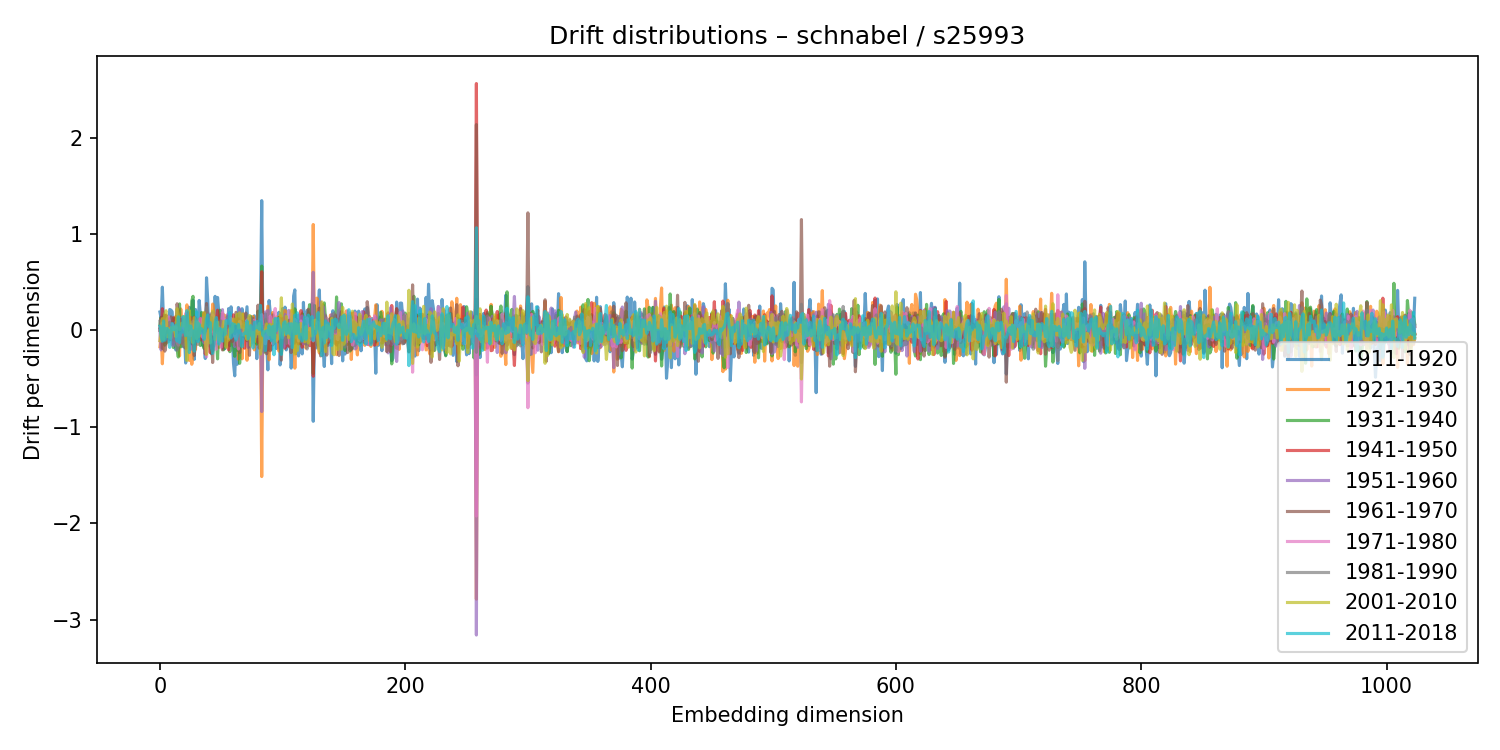

Data behind this chart, as committed beside it:
1911-1920, 1921-1930, 1931-1940, 1941-1950, 1951-1960, 1961-1970, 1971-1980, 1981-1990, 2001-2010, 2011-2018
0.192, -0.1689, 0.05852, 0.02695, 0.005874, 0.0009302, -0.1054, 0.09657, -0.1054, 0.0432
0.1274, -0.04034, 0.1362, 0.02347, -0.2023, 0.1315, 0.05617, -0.01845, 0.01566, -0.05818
0.4497, -0.3457, -0.06445, 0.2264, -0.03758, -0.1872, 0.07742, -0.08224, 0.1228, -0.1116
0.07374, -0.05832, 0.0721, 0.03437, -0.1163, 0.1574, -0.03904, 0.0556, -0.09868, 0.09832
0.1567, -0.1084, -0.1517, 0.05905, 0.1177, -0.2144, 0.01059, -0.08039, 0.1727, -0.1011
0.02543, -0.1291, -0.1303, 0.1597, -0.09773, -0.1359, 0.02985, -0.05598, 0.2051, 0.01571
0.1138, 0.05683, 0.087, -0.07542, 0.03864, 0.1267, 0.1187, -0.05315, -0.0638, 0.021
-0.0511, 0.0618, -0.03423, 0.07519, -0.01183, -0.0398, 0.1417, -0.1178, 0.01649, 0.002918
0.2178, -0.02814, 0.07201, 0.02533, -0.05153, -0.09596, 0.0671, 0.08748, -0.07219, -0.1757
0.2118, -0.05932, 0.0525, -0.03834, 0.005763, 0.1412, -0.08168, -0.01738, 0.02756, -0.03044
0.1945, 0.02682, 0.04113, 0.05092, -0.1474, 0.06487, 0.06658, -0.01469, -0.003483, 0.07309
-0.1416, 0.08642, -0.1774, 0.1332, -0.156, 0.06081, 0.02763, -0.09833, 0.03718, 0.007086
0.04685, 0.02493, 0.1267, -0.0851, 0.07403, 0.029, 0.005817, -0.0379, 0.0006346, 0.04068
-0.2025, 0.147, -0.07029, -0.1086, 0.08556, 0.05647, 0.03902, 0.002777, -0.06377, 0.05533
0.1305, 0.01246, -0.1739, 0.01528, -0.1313, 0.2774, -0.1122, -0.2048, 0.227, -0.111
-0.1889, 0.1201, -0.2752, 0.1259, -0.1017, 0.1868, -0.1524, -0.1483, 0.165, 0.1426
-0.0886, -0.2639, 0.2757, 0.04328, -0.04589, -0.02204, -0.04702, -0.02259, 0.006493, -0.1246
-0.08138, 0.2239, -0.1701, -0.05603, 0.05886, 0.1152, -0.0294, -0.129, 0.04054, 0.02369
-0.006684, 0.04816, 0.04539, -0.1306, 0.1305, -0.01779, -0.04814, -0.002824, 0.07481, -0.0184
-0.1688, -0.04548, 0.05684, 0.0293, -0.08922, -0.01012, 0.03262, -0.1567, 0.04849, 0.1451
-0.03615, -0.1093, -0.1021, 0.09759, 0.01882, -0.1658, 0.07367, -0.06111, 0.1486, -0.007199
-0.3377, 0.05544, 0.09852, -0.009963, 0.1184, -0.1853, 0.1761, -0.003017, -0.004307, -0.05326
0.06794, 0.2665, 0.0613, 0.0009674, -0.04233, 0.04199, -0.03397, 0.154, -0.3114, 0.2063
0.06346, -0.05594, 0.005081, 0.1853, -0.1114, 0.01087, -0.04532, 0.01602, -0.1034, 0.04862
0.2408, -0.3109, 0.03941, 0.04566, 0.03492, -0.09274, -0.027, 0.04319, 0.2061, -0.2294
-0.02575, 0.02532, -0.01881, 0.1364, -0.1974, 0.09881, -0.05277, 0.02559, -0.01738, 0.0474
0.08503, -0.3507, 0.305, 0.02356, 0.01493, -0.1384, 0.06541, 0.08452, -0.1023, -0.006121
0.316, -0.1844, 0.3549, -0.1001, 0.09842, -0.07373, 0.0321, 0.04939, -0.127, -0.004984
-0.2996, -0.1545, -0.1228, 0.139, 0.058, -0.2602, 0.04717, 0.06511, 0.133, -0.2144
0.2186, -0.1973, -0.1394, 0.1295, -0.0324, -0.1279, 0.03049, -0.08599, 0.09942, 0.009426
-0.1011, 0.06964, 0.03107, -0.08038, 0.09132, -0.01328, 0.01769, 0.01277, -0.08561, 0.1942
-0.04857, 0.1137, 0.04113, -0.05895, 0.09106, -0.03991, 0.08549, -0.1444, 0.08314, -0.1158
0.3121, -0.0672, 0.05294, -0.077, 0.05621, 0.02557, 0.09348, -0.05814, -0.06077, 0.06839
0.1627, -0.03305, -0.156, 0.1234, -0.06487, -0.09771, 0.1245, 0.04027, 0.04684, -0.02874
-0.0243, -0.04196, 0.1868, 0.005268, -0.02804, -0.01559, -0.0222, 0.003337, 0.02105, 0.01789
-0.1586, 0.135, -0.04211, -0.1012, 0.1347, 0.0177, -0.07262, 0.05676, 0.0583, -0.001734
-0.08417, -0.1071, -0.1869, 0.1809, -0.1285, 0.03304, -0.0103, -0.02534, 0.1859, -0.09243
-0.2909, 0.1898, 0.06029, -0.2454, 0.1175, 0.06251, -0.02158, 0.06447, -0.104, 0.006562
0.5474, -0.0889, -0.004879, -0.02446, -0.06835, 0.2804, -0.2745, 0.2401, -0.2484, 0.1196
0.3137, -0.07095, 0.0927, -0.09448, 0.04249, 0.07426, -0.02892, -0.01059, -0.06805, 0.1617
-0.159, 0.1047, -0.0933, -0.04302, -0.004617, 0.08756, -0.04451, -0.07811, 0.007259, 0.04282
-0.1023, 0.155, 0.1586, -0.2303, 0.1719, 0.01813, 0.03726, 0.05591, -0.13, 0.08282
-0.2427, -0.02269, -0.2334, 0.1486, -0.1214, -0.04502, -0.01176, 0.1333, 0.1262, -0.1782
-0.1653, 0.2744, -0.05872, -0.2138, 0.1852, -0.3324, 0.1619, 0.07589, 0.2021, -0.2368
-0.1577, 0.1975, -0.03164, -0.07505, 0.07102, 0.06358, -0.04335, 0.005648, 0.1225, -0.1473
0.3546, -0.1357, -0.0611, 0.0502, -0.07889, 0.1054, -0.04462, 0.03531, -0.09662, 0.06704
0.01187, -0.1178, -0.05944, 0.0808, 0.1036, -0.00392, -0.1953, 0.09645, -0.02554, 0.1349
0.3432, -0.1429, -0.2949, 0.2109, -0.1176, -0.0257, -0.01245, -0.001996, 0.08608, -0.01285
0.1854, -0.1752, 0.0387, 0.1154, -0.02688, 0.01478, 0.03546, 0.08918, -0.06328, -0.1413
0.1334, -0.04118, 0.2107, -0.06599, -0.08389, 0.09901, -0.07401, 0.04109, -0.1096, 0.01958
0.1637, -0.06023, 0.1146, -0.05612, 0.0693, 0.03041, -0.1747, 0.09745, -0.02822, 0.009214
-0.1774, 0.1707, -0.04913, -0.1809, 0.2166, -0.2019, 0.1855, -0.04784, 0.01311, -0.1118
-0.148, 0.1633, -0.2002, 0.04451, 0.05235, -0.001771, 0.05277, -0.04611, 0.09515, 0.008649
-0.1878, 0.1546, -0.1275, -0.009781, 0.04698, -0.05072, 0.1113, -0.06632, 0.09239, -0.04025
0.05471, 0.03251, -0.03616, -0.0005544, -0.03188, 0.05204, -0.01061, 0.04206, -0.174, 0.1038
-0.0744, 0.05108, 0.1441, -0.1554, 0.1632, 0.04675, -0.006862, -0.0419, -0.07057, 0.08051
0.2272, 0.08405, 0.06515, -0.2007, 0.1396, 0.06716, -0.08145, 0.1032, -0.09799, 0.07609
-0.1582, 0.1442, -0.22, 0.04019, 0.05159, -0.06222, -0.04095, -0.06465, 0.01907, 0.1862
0.2461, -0.04015, 0.03728, 0.02634, -0.08215, 0.01697, 0.1252, -0.03391, -0.0214, -0.07703
-0.05466, -0.05679, 0.06658, -0.08247, 0.07466, -0.115, 0.0412, 0.06196, -0.008618, 0.07268
... 964 more rows
